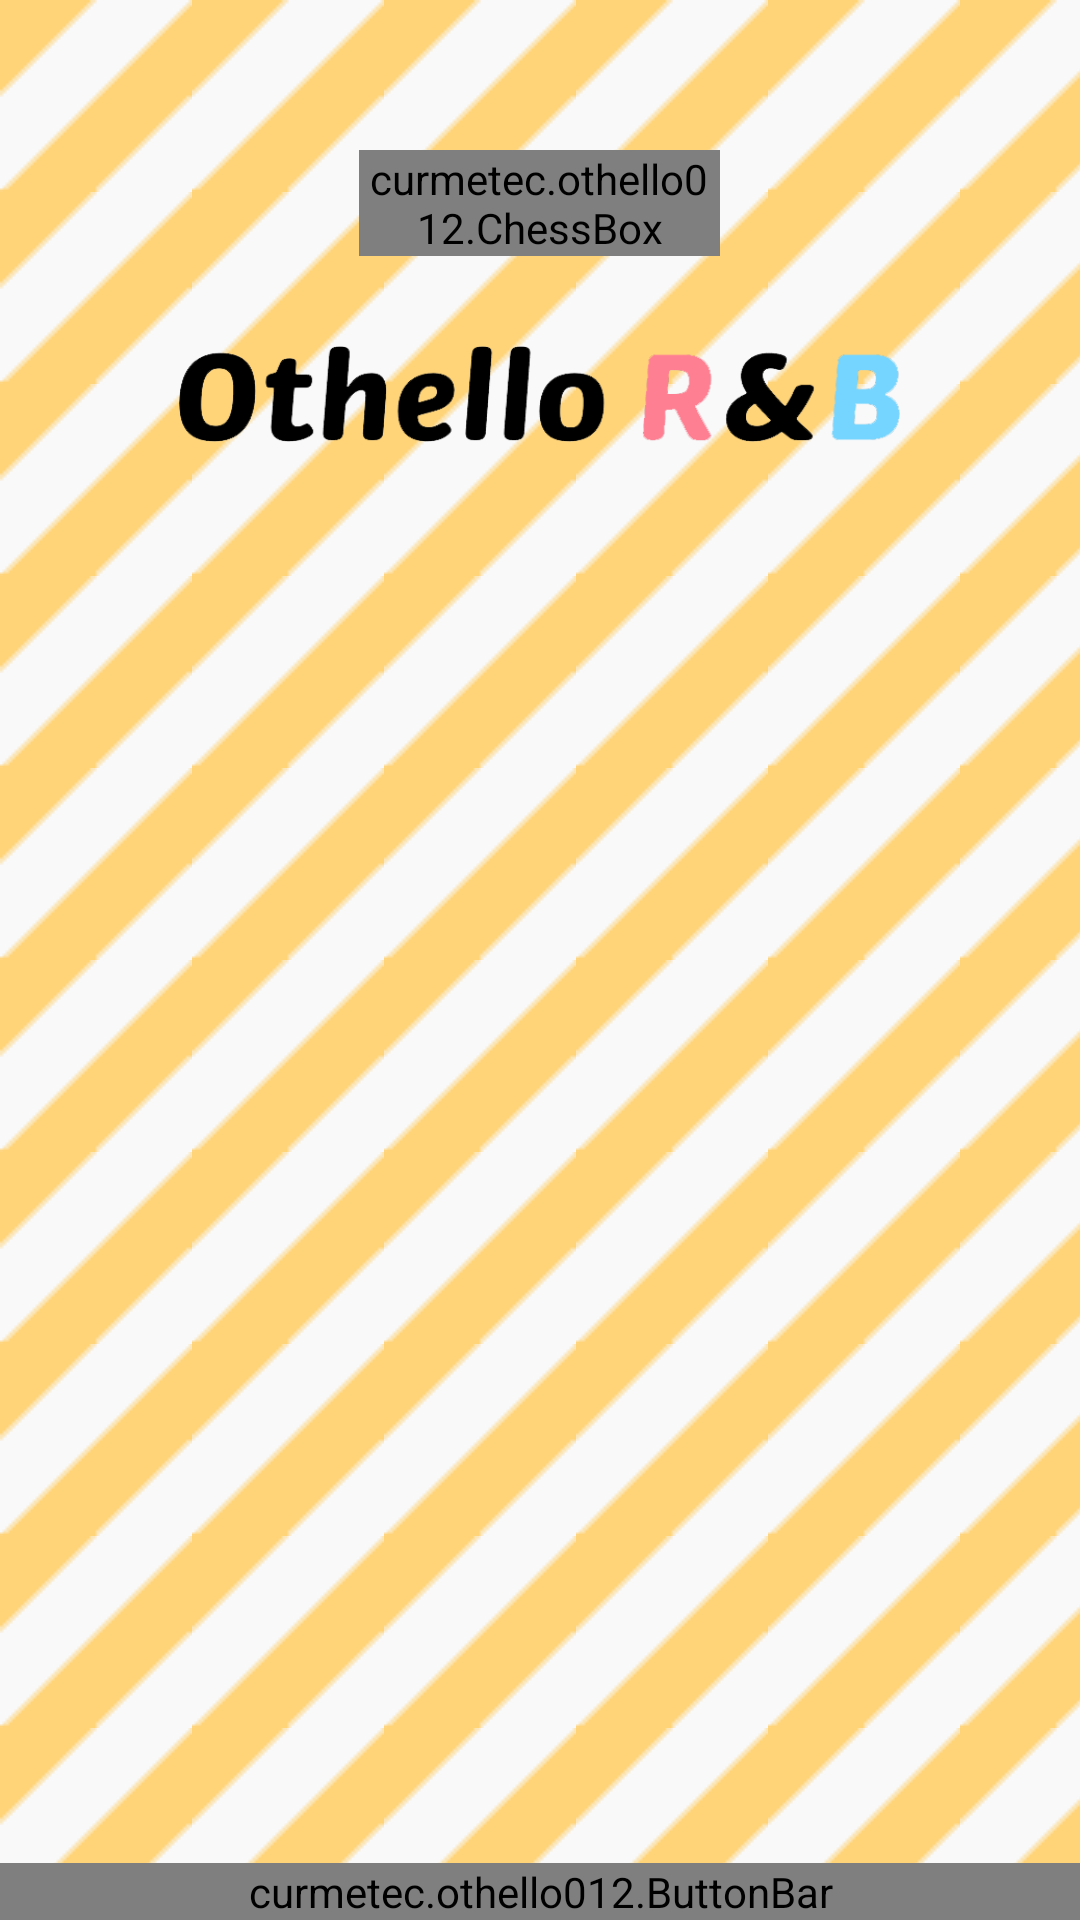

Reconstruct the res/layout file that produces this screen, plus the resources it refers to.
<!-- AndroidManifest.xml: application theme AppTheme -->
<!-- res/layout/activity_welcome.xml -->
<?xml version="1.0" encoding="utf-8"?>
<RelativeLayout xmlns:android="http://schemas.android.com/apk/res/android"
    xmlns:tools="http://schemas.android.com/tools" android:layout_width="match_parent"
    android:layout_height="match_parent" android:paddingLeft="@dimen/activity_horizontal_margin"
    android:paddingRight="@dimen/activity_horizontal_margin"
    android:paddingTop="@dimen/activity_vertical_margin"
    android:paddingBottom="@dimen/activity_vertical_margin"
    tools:context="curmetec.othello012.WelcomeActivity"
    android:background="@layout/welcome_bg_repeat">

    <LinearLayout
        android:layout_width="match_parent"
        android:layout_height="match_parent"
        android:orientation="vertical">
        <LinearLayout
            android:layout_width="match_parent"
            android:layout_height="wrap_content"
            android:orientation="horizontal"
            android:layout_marginTop="50dp">
            <android.widget.Space
                android:layout_width="0dp"
                android:layout_height="match_parent"
                android:layout_weight="1"/>
            <curmetec.othello012.ChessBox
                android:layout_width="0dp"
                android:layout_height="match_parent"
                android:layout_weight="1"
                android:background="@drawable/logo"/>
            <android.widget.Space
                android:layout_width="0dp"
                android:layout_height="match_parent"
                android:layout_weight="1"/>
        </LinearLayout>
        <LinearLayout
            android:layout_width="match_parent"
            android:layout_height="40dp"
            android:orientation="horizontal"
            android:layout_marginTop="30dp">
            <android.widget.Space
                android:layout_width="0dp"
                android:layout_height="match_parent"
                android:layout_weight="1"/>
            <ImageView
                android:layout_width="0dp"
                android:layout_height="match_parent"
                android:scaleType="fitStart"
                android:layout_weight="4"
                android:background="@drawable/welcome_name"/>
            <android.widget.Space
                android:layout_width="0dp"
                android:layout_height="match_parent"
                android:layout_weight="1"/>
        </LinearLayout>
    </LinearLayout>

    <LinearLayout
        android:layout_width="match_parent"
        android:layout_height="wrap_content"
        android:layout_alignParentBottom="true">
        <curmetec.othello012.ButtonBar
            android:id="@+id/button_row_2"
            android:layout_width="match_parent"
            android:layout_height="match_parent"
            android:layout_marginTop="4dp">
            <curmetec.othello012.OthelloButton
                android:id="@+id/btn_start"
                android:layout_width="match_parent"
                android:layout_height="match_parent"
                android:background="@drawable/button_shadow"></curmetec.othello012.OthelloButton>
        </curmetec.othello012.ButtonBar>

    </LinearLayout>

</RelativeLayout>
<!-- res/layout/welcome_bg_repeat.xml (included above) -->
<?xml version="1.0" encoding="utf-8"?>
<bitmap xmlns:android="http://schemas.android.com/apk/res/android"
    android:layout_height="10dp"
    android:layout_width="10dp"
    android:src="@drawable/welcome_background_64"
    android:tileMode="repeat" />
<!-- resources referenced by this layout -->
<resources>
  <!-- drawable button_shadow: png bitmap (drawable, 18164 bytes) -->
  <!-- drawable logo: png bitmap (drawable, 53096 bytes) -->
  <!-- drawable welcome_background_64: png bitmap (drawable, 18334 bytes) -->
  <!-- drawable welcome_name: png bitmap (drawable, 40994 bytes) -->
  <style name="AppTheme" parent="Theme.AppCompat.Light.DarkActionBar">
          
          <item name="colorPrimary">#777d8b</item>
          <item name="colorPrimaryDark">#484666</item>
          <item name="colorAccent">#ffcc66</item>
      </style>
</resources>
